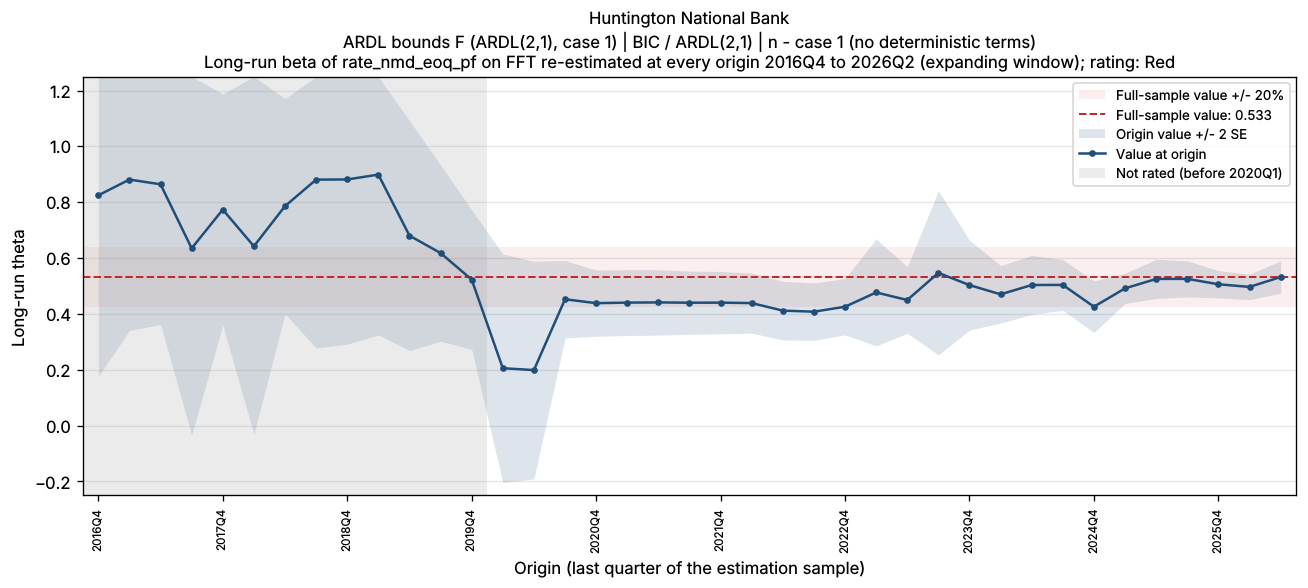

Values plotted in this chart, from the file beside it:
bank_name, test_name, IC/selected lag, trend type, origin, param, n_obs, beta, beta_se, beta_p, lambda, lambda_neg, full_sample_beta, dev, abs_dev_share, abs_dev_se
Huntington National Bank, ARDL bounds F (ARDL(2,1), case 1), BIC / ARDL(2,1), n - case 1 (no deterministic terms), 2016Q4, FFT, 18, 0.8247, 0.3246, 0.02353, -0.03144, -0.03144, 0.5327, 0.292, 0.5482, 0.8996
Huntington National Bank, ARDL bounds F (ARDL(2,1), case 1), BIC / ARDL(2,1), n - case 1 (no deterministic terms), 2017Q1, FFT, 19, 0.8812, 0.2702, 0.005259, -0.04281, -0.04281, 0.5327, 0.3485, 0.6542, 1.29
Huntington National Bank, ARDL bounds F (ARDL(2,1), case 1), BIC / ARDL(2,1), n - case 1 (no deterministic terms), 2017Q2, FFT, 20, 0.8642, 0.251, 0.003339, -0.04266, -0.04266, 0.5327, 0.3316, 0.6224, 1.321
Huntington National Bank, ARDL bounds F (ARDL(2,1), case 1), BIC / ARDL(2,1), n - case 1 (no deterministic terms), 2017Q3, FFT, 21, 0.6349, 0.3344, 0.07473, -0.03236, -0.03236, 0.5327, 0.1023, 0.192, 0.3058
Huntington National Bank, ARDL bounds F (ARDL(2,1), case 1), BIC / ARDL(2,1), n - case 1 (no deterministic terms), 2017Q4, FFT, 22, 0.7736, 0.2071, 0.001512, -0.04053, -0.04053, 0.5327, 0.2409, 0.4523, 1.164
Huntington National Bank, ARDL bounds F (ARDL(2,1), case 1), BIC / ARDL(2,1), n - case 1 (no deterministic terms), 2018Q1, FFT, 23, 0.6424, 0.3368, 0.07172, -0.02462, -0.02462, 0.5327, 0.1098, 0.2061, 0.3259
Huntington National Bank, ARDL bounds F (ARDL(2,1), case 1), BIC / ARDL(2,1), n - case 1 (no deterministic terms), 2018Q2, FFT, 24, 0.786, 0.1927, 0.0005848, -0.06765, -0.06765, 0.5327, 0.2533, 0.4755, 1.314
Huntington National Bank, ARDL bounds F (ARDL(2,1), case 1), BIC / ARDL(2,1), n - case 1 (no deterministic terms), 2018Q3, FFT, 25, 0.8809, 0.3016, 0.008172, -0.05407, -0.05407, 0.5327, 0.3482, 0.6538, 1.155
Huntington National Bank, ARDL bounds F (ARDL(2,1), case 1), BIC / ARDL(2,1), n - case 1 (no deterministic terms), 2018Q4, FFT, 26, 0.8815, 0.2948, 0.00675, -0.05394, -0.05394, 0.5327, 0.3488, 0.6549, 1.183
Huntington National Bank, ARDL bounds F (ARDL(2,1), case 1), BIC / ARDL(2,1), n - case 1 (no deterministic terms), 2019Q1, FFT, 27, 0.8989, 0.2872, 0.004696, -0.05372, -0.05372, 0.5327, 0.3663, 0.6876, 1.275
Huntington National Bank, ARDL bounds F (ARDL(2,1), case 1), BIC / ARDL(2,1), n - case 1 (no deterministic terms), 2019Q2, FFT, 28, 0.6804, 0.2059, 0.002983, -0.05694, -0.05694, 0.5327, 0.1477, 0.2773, 0.7174
Huntington National Bank, ARDL bounds F (ARDL(2,1), case 1), BIC / ARDL(2,1), n - case 1 (no deterministic terms), 2019Q3, FFT, 29, 0.618, 0.1578, 0.0006122, -0.05472, -0.05472, 0.5327, 0.08535, 0.1602, 0.541
Huntington National Bank, ARDL bounds F (ARDL(2,1), case 1), BIC / ARDL(2,1), n - case 1 (no deterministic terms), 2019Q4, FFT, 30, 0.523, 0.1248, 0.0002835, -0.05357, -0.05357, 0.5327, -0.009725, 0.01826, 0.07794
Huntington National Bank, ARDL bounds F (ARDL(2,1), case 1), BIC / ARDL(2,1), n - case 1 (no deterministic terms), 2020Q1, FFT, 31, 0.2057, 0.2046, 0.3236, -0.04383, -0.04383, 0.5327, -0.327, 0.6139, 1.599
Huntington National Bank, ARDL bounds F (ARDL(2,1), case 1), BIC / ARDL(2,1), n - case 1 (no deterministic terms), 2020Q2, FFT, 32, 0.1988, 0.1948, 0.3161, -0.04311, -0.04311, 0.5327, -0.3338, 0.6267, 1.713
Huntington National Bank, ARDL bounds F (ARDL(2,1), case 1), BIC / ARDL(2,1), n - case 1 (no deterministic terms), 2020Q3, FFT, 33, 0.4525, 0.06936, 3.817502833459317e-07, -0.0647, -0.0647, 0.5327, -0.08013, 0.1504, 1.155
Huntington National Bank, ARDL bounds F (ARDL(2,1), case 1), BIC / ARDL(2,1), n - case 1 (no deterministic terms), 2020Q4, FFT, 34, 0.4386, 0.05915, 2.9099574385737612e-08, -0.07185, -0.07185, 0.5327, -0.09405, 0.1766, 1.59
Huntington National Bank, ARDL bounds F (ARDL(2,1), case 1), BIC / ARDL(2,1), n - case 1 (no deterministic terms), 2021Q1, FFT, 35, 0.4405, 0.05888, 1.9821646896115453e-08, -0.0712, -0.0712, 0.5327, -0.09219, 0.1731, 1.566
Huntington National Bank, ARDL bounds F (ARDL(2,1), case 1), BIC / ARDL(2,1), n - case 1 (no deterministic terms), 2021Q2, FFT, 36, 0.4413, 0.05852, 1.3794809363673588e-08, -0.07054, -0.07054, 0.5327, -0.0914, 0.1716, 1.562
Huntington National Bank, ARDL bounds F (ARDL(2,1), case 1), BIC / ARDL(2,1), n - case 1 (no deterministic terms), 2021Q3, FFT, 37, 0.4402, 0.0565, 5.616972661822156e-09, -0.0716, -0.0716, 0.5327, -0.09248, 0.1736, 1.637
Huntington National Bank, ARDL bounds F (ARDL(2,1), case 1), BIC / ARDL(2,1), n - case 1 (no deterministic terms), 2021Q4, FFT, 38, 0.4404, 0.0558, 3.4321813215979782e-09, -0.07139, -0.07139, 0.5327, -0.09225, 0.1732, 1.653
Huntington National Bank, ARDL bounds F (ARDL(2,1), case 1), BIC / ARDL(2,1), n - case 1 (no deterministic terms), 2022Q1, FFT, 39, 0.4389, 0.05385, 1.3366467701995683e-09, -0.07269, -0.07269, 0.5327, -0.09377, 0.176, 1.741
Huntington National Bank, ARDL bounds F (ARDL(2,1), case 1), BIC / ARDL(2,1), n - case 1 (no deterministic terms), 2022Q2, FFT, 40, 0.4118, 0.05252, 2.672020283902224e-09, -0.07815, -0.07815, 0.5327, -0.1208, 0.2268, 2.301
Huntington National Bank, ARDL bounds F (ARDL(2,1), case 1), BIC / ARDL(2,1), n - case 1 (no deterministic terms), 2022Q3, FFT, 41, 0.4081, 0.0513, 1.5777565683990914e-09, -0.07667, -0.07667, 0.5327, -0.1246, 0.234, 2.43
Huntington National Bank, ARDL bounds F (ARDL(2,1), case 1), BIC / ARDL(2,1), n - case 1 (no deterministic terms), 2022Q4, FFT, 42, 0.4258, 0.05042, 3.0070164931902797e-10, -0.08361, -0.08361, 0.5327, -0.1069, 0.2007, 2.12
Huntington National Bank, ARDL bounds F (ARDL(2,1), case 1), BIC / ARDL(2,1), n - case 1 (no deterministic terms), 2023Q1, FFT, 43, 0.4769, 0.09578, 1.3367545264985914e-05, -0.07124, -0.07124, 0.5327, -0.05575, 0.1047, 0.5821
Huntington National Bank, ARDL bounds F (ARDL(2,1), case 1), BIC / ARDL(2,1), n - case 1 (no deterministic terms), 2023Q2, FFT, 44, 0.4498, 0.05973, 3.453012091384555e-09, -0.09753, -0.09753, 0.5327, -0.08284, 0.1555, 1.387
Huntington National Bank, ARDL bounds F (ARDL(2,1), case 1), BIC / ARDL(2,1), n - case 1 (no deterministic terms), 2023Q3, FFT, 45, 0.547, 0.147, 0.0005944, -0.05775, -0.05775, 0.5327, 0.01433, 0.0269, 0.0975
Huntington National Bank, ARDL bounds F (ARDL(2,1), case 1), BIC / ARDL(2,1), n - case 1 (no deterministic terms), 2023Q4, FFT, 46, 0.5033, 0.08046, 1.7052613803838039e-07, -0.07452, -0.07452, 0.5327, -0.02941, 0.05521, 0.3655
Huntington National Bank, ARDL bounds F (ARDL(2,1), case 1), BIC / ARDL(2,1), n - case 1 (no deterministic terms), 2024Q1, FFT, 47, 0.4701, 0.05145, 1.2420822229229954e-11, -0.09023, -0.09023, 0.5327, -0.06255, 0.1174, 1.216
Huntington National Bank, ARDL bounds F (ARDL(2,1), case 1), BIC / ARDL(2,1), n - case 1 (no deterministic terms), 2024Q2, FFT, 48, 0.5036, 0.05278, 2.787070071959689e-12, -0.07871, -0.07871, 0.5327, -0.02912, 0.05467, 0.5517
Huntington National Bank, ARDL bounds F (ARDL(2,1), case 1), BIC / ARDL(2,1), n - case 1 (no deterministic terms), 2024Q3, FFT, 49, 0.5039, 0.04538, 1.7732435178671622e-14, -0.0786, -0.0786, 0.5327, -0.0288, 0.05407, 0.6346
Huntington National Bank, ARDL bounds F (ARDL(2,1), case 1), BIC / ARDL(2,1), n - case 1 (no deterministic terms), 2024Q4, FFT, 50, 0.4258, 0.04625, 5.266583593447788e-12, -0.1091, -0.1091, 0.5327, -0.1068, 0.2006, 2.31
Huntington National Bank, ARDL bounds F (ARDL(2,1), case 1), BIC / ARDL(2,1), n - case 1 (no deterministic terms), 2025Q1, FFT, 51, 0.4916, 0.02693, 5.684292782957211e-23, -0.139, -0.139, 0.5327, -0.04108, 0.07712, 1.525
Huntington National Bank, ARDL bounds F (ARDL(2,1), case 1), BIC / ARDL(2,1), n - case 1 (no deterministic terms), 2025Q2, FFT, 52, 0.5253, 0.03501, 9.442802213585484e-20, -0.1235, -0.1235, 0.5327, -0.007355, 0.01381, 0.2101
Huntington National Bank, ARDL bounds F (ARDL(2,1), case 1), BIC / ARDL(2,1), n - case 1 (no deterministic terms), 2025Q3, FFT, 53, 0.5256, 0.03224, 1.994685527062907e-21, -0.1232, -0.1232, 0.5327, -0.007105, 0.01334, 0.2204
Huntington National Bank, ARDL bounds F (ARDL(2,1), case 1), BIC / ARDL(2,1), n - case 1 (no deterministic terms), 2025Q4, FFT, 54, 0.5063, 0.0245, 3.820181258234823e-26, -0.1475, -0.1475, 0.5327, -0.02639, 0.04955, 1.077
Huntington National Bank, ARDL bounds F (ARDL(2,1), case 1), BIC / ARDL(2,1), n - case 1 (no deterministic terms), 2026Q1, FFT, 55, 0.4967, 0.02275, 1.5475526962559014e-27, -0.1468, -0.1468, 0.5327, -0.03594, 0.06748, 1.58
Huntington National Bank, ARDL bounds F (ARDL(2,1), case 1), BIC / ARDL(2,1), n - case 1 (no deterministic terms), 2026Q2, FFT, 56, 0.5321, 0.02887, 1.8754393114015973e-24, -0.1662, -0.1662, 0.5327, -0.0005481, 0.001029, 0.01898
